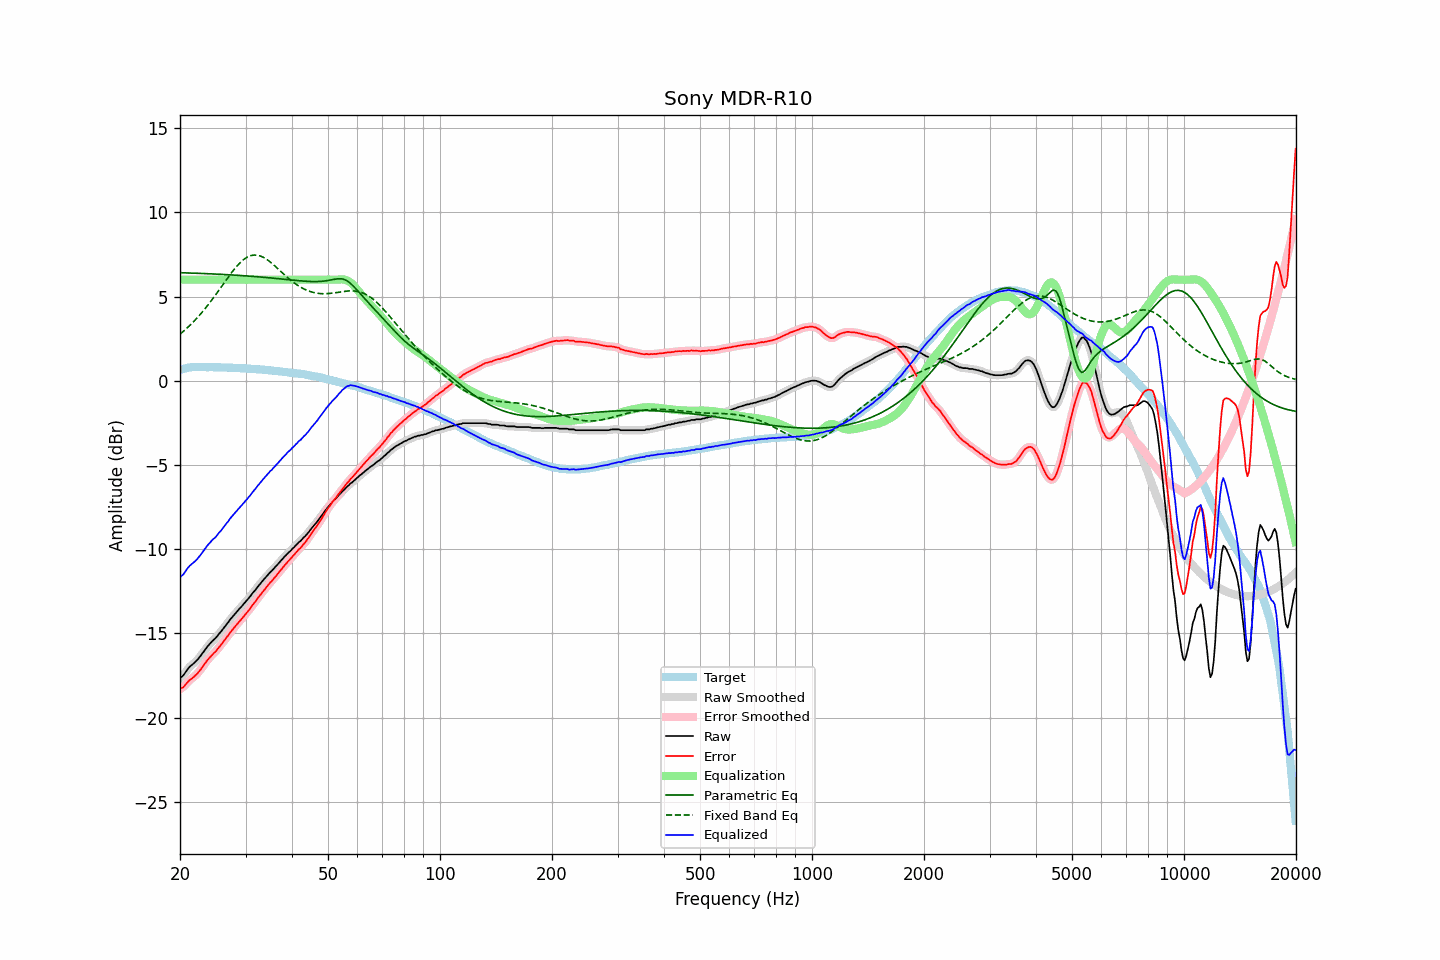

Data behind this chart, as committed beside it:
frequency, raw, error, smoothed, error_smoothed, equalization, parametric_eq, fixed_band_eq, equalized_raw, equalized_smoothed, target
20.00, -17.67, -18.31, -17.68, -18.32, 6.00, 6.42, 2.77, -11.67, -11.68, 0.64
20.20, -17.58, -18.25, -17.58, -18.26, 6.00, 6.41, 2.85, -11.58, -11.58, 0.67
20.40, -17.51, -18.21, -17.48, -18.18, 6.00, 6.41, 2.92, -11.51, -11.48, 0.70
20.61, -17.37, -18.09, -17.37, -18.10, 6.00, 6.41, 3.01, -11.37, -11.37, 0.72
20.81, -17.23, -17.98, -17.24, -17.99, 6.00, 6.40, 3.09, -11.23, -11.24, 0.75
21.02, -17.10, -17.88, -17.10, -17.88, 6.00, 6.40, 3.18, -11.10, -11.10, 0.78
21.23, -16.99, -17.78, -17.00, -17.79, 6.00, 6.40, 3.27, -10.99, -11.00, 0.79
21.44, -16.91, -17.71, -16.91, -17.71, 6.00, 6.40, 3.37, -10.91, -10.91, 0.80
21.66, -16.83, -17.64, -16.83, -17.63, 6.00, 6.39, 3.46, -10.83, -10.83, 0.81
21.87, -16.75, -17.56, -16.75, -17.56, 6.00, 6.39, 3.56, -10.75, -10.75, 0.81
22.09, -16.65, -17.47, -16.65, -17.47, 6.00, 6.38, 3.66, -10.65, -10.65, 0.82
22.31, -16.56, -17.37, -16.55, -17.37, 6.00, 6.38, 3.77, -10.56, -10.55, 0.82
22.54, -16.43, -17.25, -16.44, -17.25, 6.00, 6.38, 3.87, -10.43, -10.44, 0.82
22.76, -16.32, -17.13, -16.31, -17.13, 6.00, 6.37, 3.98, -10.32, -10.31, 0.82
22.99, -16.18, -16.99, -16.19, -16.99, 6.00, 6.37, 4.09, -10.18, -10.19, 0.80
23.22, -16.06, -16.86, -16.06, -16.86, 6.00, 6.37, 4.21, -10.06, -10.06, 0.80
23.45, -15.93, -16.73, -15.93, -16.73, 6.00, 6.36, 4.33, -9.93, -9.93, 0.80
23.69, -15.79, -16.59, -15.80, -16.61, 6.00, 6.36, 4.45, -9.79, -9.80, 0.80
23.92, -15.69, -16.49, -15.68, -16.49, 6.00, 6.35, 4.57, -9.69, -9.68, 0.80
24.16, -15.58, -16.39, -15.57, -16.38, 6.00, 6.35, 4.70, -9.58, -9.57, 0.81
24.40, -15.47, -16.28, -15.48, -16.28, 6.00, 6.34, 4.82, -9.47, -9.48, 0.81
24.65, -15.38, -16.18, -15.38, -16.19, 6.00, 6.34, 4.95, -9.38, -9.38, 0.80
24.89, -15.30, -16.10, -15.29, -16.09, 6.00, 6.34, 5.08, -9.30, -9.29, 0.80
25.14, -15.19, -15.99, -15.18, -15.98, 6.00, 6.33, 5.21, -9.19, -9.18, 0.80
25.39, -15.06, -15.85, -15.07, -15.87, 6.00, 6.33, 5.35, -9.06, -9.07, 0.80
25.65, -14.95, -15.75, -14.95, -15.74, 6.00, 6.32, 5.48, -8.95, -8.95, 0.80
25.91, -14.84, -15.63, -14.83, -15.62, 6.00, 6.32, 5.62, -8.84, -8.83, 0.78
26.16, -14.71, -15.49, -14.71, -15.50, 6.00, 6.31, 5.75, -8.71, -8.71, 0.78
26.43, -14.59, -15.37, -14.59, -15.37, 6.00, 6.31, 5.89, -8.59, -8.59, 0.78
26.69, -14.46, -15.24, -14.46, -15.24, 6.00, 6.30, 6.02, -8.46, -8.46, 0.78
26.96, -14.35, -15.13, -14.34, -15.12, 6.00, 6.30, 6.15, -8.35, -8.34, 0.78
27.23, -14.20, -14.98, -14.21, -14.99, 6.00, 6.29, 6.28, -8.20, -8.21, 0.78
27.50, -14.09, -14.87, -14.09, -14.87, 6.00, 6.28, 6.41, -8.09, -8.09, 0.78
27.77, -13.98, -14.74, -13.98, -14.74, 6.00, 6.28, 6.53, -7.98, -7.98, 0.77
28.05, -13.87, -14.63, -13.87, -14.63, 6.00, 6.27, 6.65, -7.87, -7.87, 0.76
28.33, -13.76, -14.51, -13.76, -14.51, 6.00, 6.27, 6.76, -7.76, -7.76, 0.75
28.62, -13.65, -14.40, -13.65, -14.40, 6.00, 6.26, 6.87, -7.65, -7.65, 0.75
28.90, -13.54, -14.29, -13.54, -14.29, 6.00, 6.25, 6.97, -7.54, -7.54, 0.75
29.19, -13.44, -14.18, -13.44, -14.18, 6.00, 6.25, 7.07, -7.44, -7.44, 0.74
29.48, -13.33, -14.07, -13.33, -14.07, 6.00, 6.24, 7.15, -7.33, -7.33, 0.75
29.78, -13.22, -13.96, -13.22, -13.96, 6.00, 6.23, 7.23, -7.22, -7.22, 0.73
30.08, -13.11, -13.84, -13.11, -13.84, 6.00, 6.23, 7.29, -7.11, -7.11, 0.73
30.38, -13.00, -13.72, -13.00, -13.73, 6.00, 6.22, 7.35, -7.00, -7.00, 0.72
30.68, -12.89, -13.61, -12.89, -13.60, 6.00, 6.21, 7.39, -6.89, -6.89, 0.72
30.99, -12.77, -13.48, -12.76, -13.47, 6.00, 6.21, 7.43, -6.77, -6.76, 0.71
31.30, -12.63, -13.34, -12.64, -13.35, 6.00, 6.20, 7.45, -6.63, -6.64, 0.70
31.61, -12.52, -13.22, -12.52, -13.22, 6.00, 6.19, 7.47, -6.52, -6.52, 0.70
31.93, -12.41, -13.10, -12.40, -13.09, 6.00, 6.18, 7.46, -6.41, -6.40, 0.69
32.24, -12.28, -12.96, -12.28, -12.96, 6.00, 6.18, 7.46, -6.28, -6.28, 0.68
32.57, -12.16, -12.84, -12.16, -12.83, 6.00, 6.17, 7.43, -6.16, -6.16, 0.67
32.89, -12.04, -12.71, -12.04, -12.71, 6.00, 6.16, 7.41, -6.04, -6.04, 0.67
33.22, -11.93, -12.59, -11.93, -12.59, 6.00, 6.15, 7.37, -5.93, -5.93, 0.66
33.55, -11.82, -12.48, -11.82, -12.47, 6.00, 6.14, 7.32, -5.82, -5.82, 0.66
33.89, -11.71, -12.35, -11.71, -12.36, 6.00, 6.14, 7.26, -5.71, -5.71, 0.64
34.23, -11.60, -12.24, -11.60, -12.23, 6.00, 6.13, 7.20, -5.60, -5.60, 0.64
34.57, -11.49, -12.12, -11.49, -12.12, 6.00, 6.12, 7.13, -5.49, -5.49, 0.63
34.92, -11.38, -12.00, -11.39, -12.01, 6.00, 6.11, 7.06, -5.38, -5.39, 0.61
35.27, -11.30, -11.91, -11.29, -11.90, 6.00, 6.10, 6.98, -5.30, -5.29, 0.61
35.62, -11.19, -11.79, -11.19, -11.79, 6.00, 6.09, 6.90, -5.19, -5.19, 0.60
35.97, -11.09, -11.67, -11.09, -11.68, 6.00, 6.08, 6.82, -5.09, -5.09, 0.58
... 635 more rows
